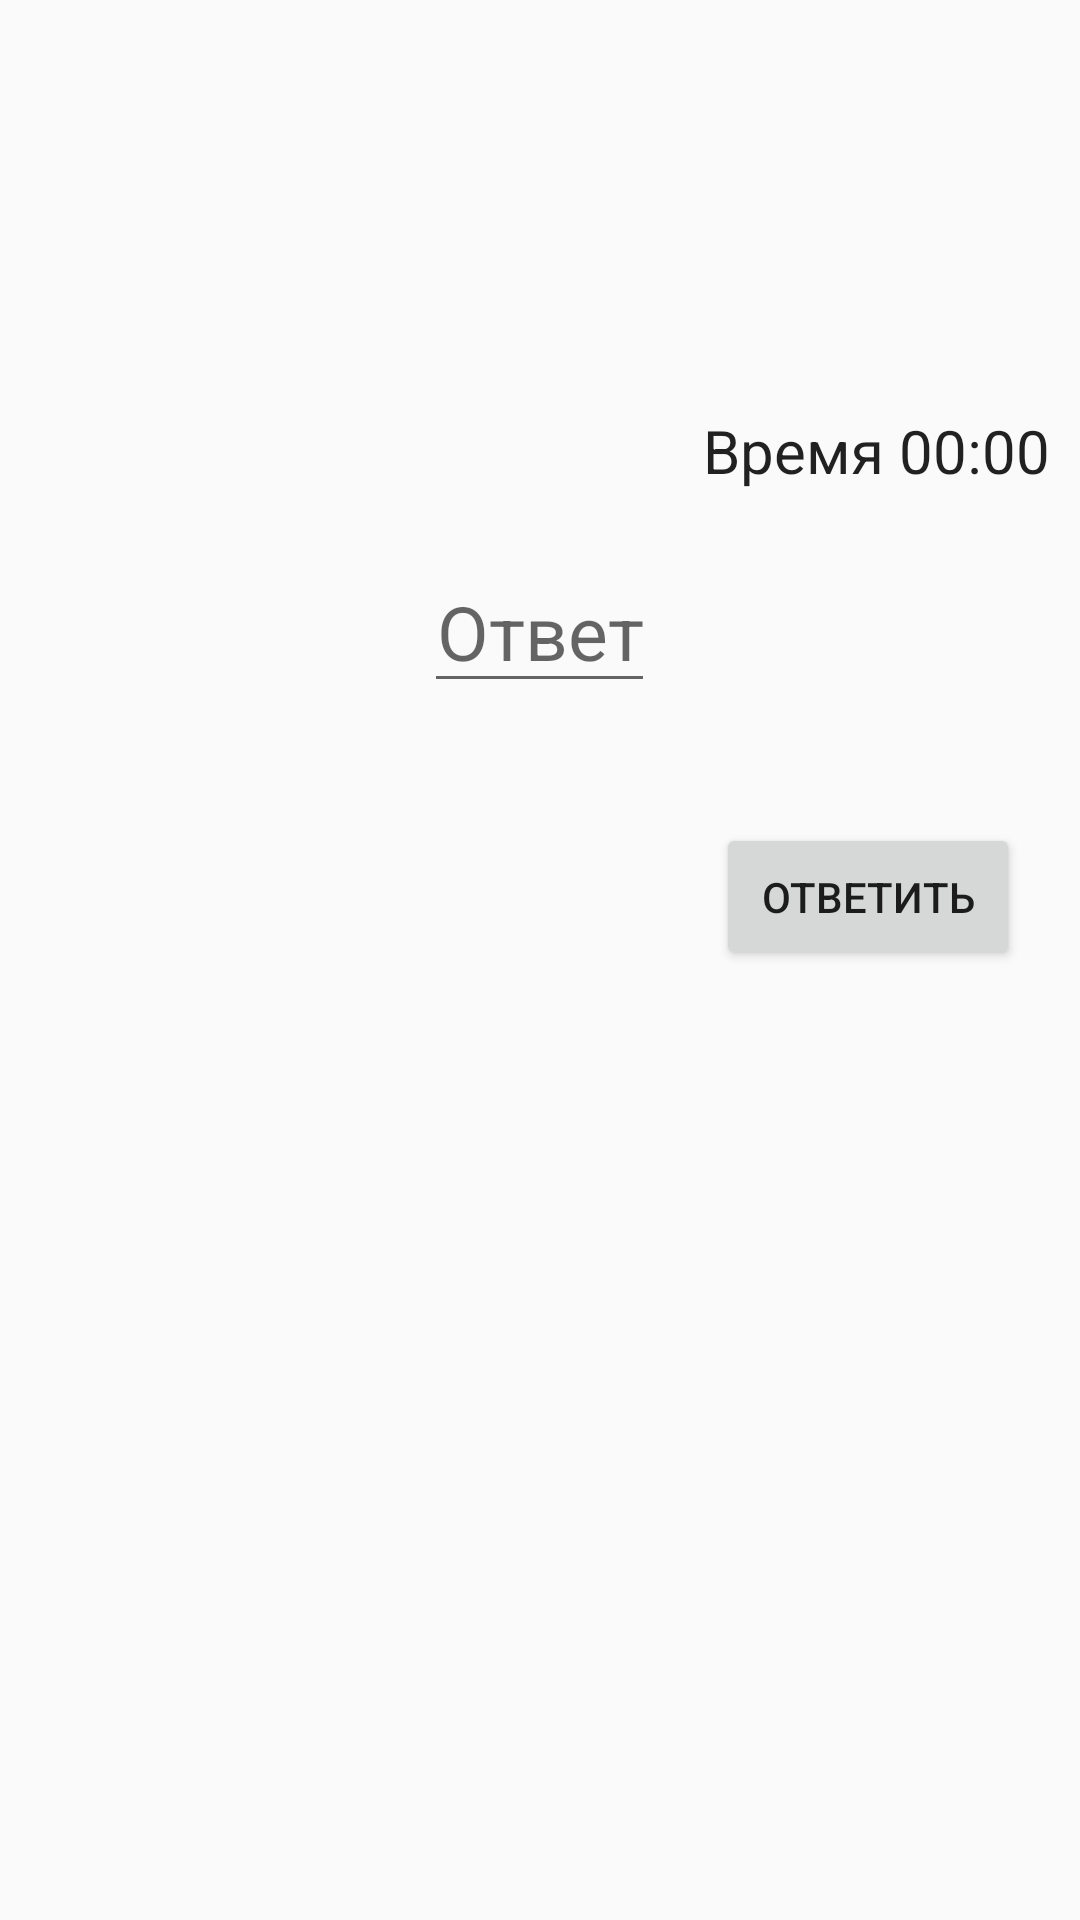

This screen was rendered from an Android layout file. Write that file and the resources it references.
<!-- AndroidManifest.xml: application theme AppTheme.NoTop -->
<!-- res/layout/activity_task.xml -->
<?xml version="1.0" encoding="utf-8"?>
<RelativeLayout
        xmlns:android="http://schemas.android.com/apk/res/android"
        xmlns:tools="http://schemas.android.com/tools"
        xmlns:app="http://schemas.android.com/apk/res-auto"
        android:layout_width="match_parent"
        android:layout_height="match_parent"
        tools:context=".Task"
>

    <TextView android:layout_width="wrap_content"
              android:layout_height="wrap_content"
              android:textSize="50dp"
              android:id="@+id/problem"
              android:layout_centerHorizontal="true"
              android:layout_alignParentTop="true"
              android:layout_marginBottom="20dp"
              android:layout_marginTop="40dp"
    />

    <Chronometer
            android:layout_width="wrap_content"
            android:layout_height="wrap_content"
            android:format="Время %s"
            android:textSize="20dp"
            android:layout_below="@id/problem"
            android:layout_alignParentRight="true"
            android:layout_marginTop="10dp"
            android:layout_marginRight="10dp"
            android:id="@+id/time"
        />

    <EditText android:layout_width="wrap_content"
              android:layout_height="wrap_content"
              android:layout_below="@id/time"
              android:id="@+id/answer"
              android:layout_centerHorizontal="true"
              android:layout_marginVertical="20dp"
              android:textSize="25dp"
              android:hint="Ответ"
              android:textAlignment="center"
              android:inputType="number"
              android:imeOptions="actionDone"
    />

    <Button android:layout_width="wrap_content"
            android:layout_height="wrap_content"
            android:id="@+id/submit"
            android:text="Ответить"
            android:layout_alignParentRight="true"
            android:layout_below="@id/answer"
            android:layout_margin="20dp"
            android:padding="15dp"
    />

    <TextView android:layout_width="wrap_content"
              android:layout_height="wrap_content"
              android:id="@+id/statustext"
              android:layout_alignParentLeft="true"
              android:layout_below="@id/answer"
              android:textAlignment="textStart"
              android:textSize="20dp"
              android:layout_marginLeft="15dp"
    />

</RelativeLayout>
<!-- resources referenced by this layout -->
<resources>
  <style name="AppTheme.NoTop" parent="AppTheme">
          <item name="windowNoTitle">true</item>
      </style>
  <style name="AppTheme" parent="Theme.AppCompat.Light.DarkActionBar">
          
          <item name="colorPrimary">@color/colorPrimary</item>
          <item name="colorPrimaryDark">@color/colorPrimaryDark</item>
          <item name="colorAccent">@color/colorAccent</item>
      </style>
  <color name="colorPrimary">#008577</color>
  <color name="colorPrimaryDark">#00574B</color>
  <color name="colorAccent">#D81B60</color>
</resources>
